Run: headless pygame with SDL's dummy video driver; simulated clock (each Clock.tick advances the game by its frame time, no real sleeping); random seed 0; keys injected as events and as key.get_pressed() state; mouse plan: one left click at the window centre at the start of phase 2, then a move to the lower-right quarter at the start of phase 3.
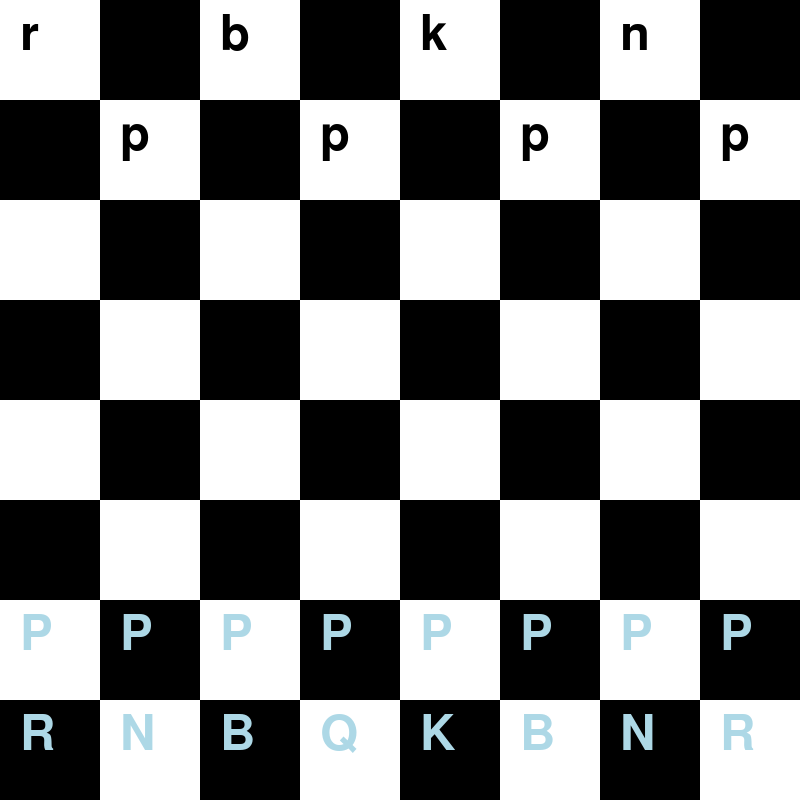
Frame 1 of 4 · flips 1–60 · no input
Frame 2 of 4 · flips 61–180 · clicked the window centre · tapped SPACE, RETURN · held RIGHT (→), D · screen unchanged from frame 1, image omitted
Frame 3 of 4 · flips 181–300 · moved the mouse to the lower-right quarter · held DOWN (↓), S · screen unchanged from frame 2, image omitted
Frame 4 of 4 · flips 301–420 · held LEFT (←), A, UP (↑), W · screen unchanged from frame 3, image omitted

The pygame program that drew these frames:

import pygame
import sys

pygame.init()

WIDTH, HEIGHT = 800, 800
SQUARE_SIZE = WIDTH // 8
WHITE = (255, 255, 255)
BLACK = (0, 0, 0)
BLUE = (173, 216, 230)
screen = pygame.display.set_mode((WIDTH, HEIGHT))

board = [
    ["r", "n", "b", "q", "k", "b", "n", "r"],
    ["p", "p", "p", "p", "p", "p", "p", "p"],
    [" ", " ", " ", " ", " ", " ", " ", " "],
    [" ", " ", " ", " ", " ", " ", " ", " "],
    [" ", " ", " ", " ", " ", " ", " ", " "],
    [" ", " ", " ", " ", " ", " ", " ", " "],
    ["P", "P", "P", "P", "P", "P", "P", "P"],
    ["R", "N", "B", "Q", "K", "B", "N", "R"]
]

def draw_board():
    for row in range(8):
        for col in range(8):
            color = WHITE if (row + col) % 2 == 0 else BLACK
            pygame.draw.rect(screen, color, (col * SQUARE_SIZE, row * SQUARE_SIZE, SQUARE_SIZE, SQUARE_SIZE))

def draw_pieces():
    font = pygame.font.SysFont(None, 72)
    for row in range(8):
        for col in range(8):
            piece = board[row][col]
            if piece != " ":
                color = BLUE if piece.isupper() else BLACK
                piece_text = font.render(piece, True, color)
                screen.blit(piece_text, (col * SQUARE_SIZE + 20, row * SQUARE_SIZE + 10))

def is_valid_move(piece, start_pos, end_pos):
    return True

def main():
    selected_piece = None
    turn = "white"
    while True:
        for event in pygame.event.get():
            if event.type == pygame.QUIT:
                pygame.quit()
                sys.exit()
            elif event.type == pygame.MOUSEBUTTONDOWN:
                row, col = event.pos[1] // SQUARE_SIZE, event.pos[0] // SQUARE_SIZE
                if selected_piece:
                    if is_valid_move(selected_piece, selected_piece[1], (row, col)):
                        board[row][col] = board[selected_piece[1][0]][selected_piece[1][1]]
                        board[selected_piece[1][0]][selected_piece[1][1]] = " "
                        turn = "black" if turn == "white" else "white"
                    selected_piece = None
                else:
                    piece = board[row][col]
                    if (turn == "white" and piece.isupper()) or (turn == "black" and piece.islower()):
                        selected_piece = (piece, (row, col))

        draw_board()
        draw_pieces()
        pygame.display.flip()

# Llamamos a la función principal para iniciar el juego
main()
